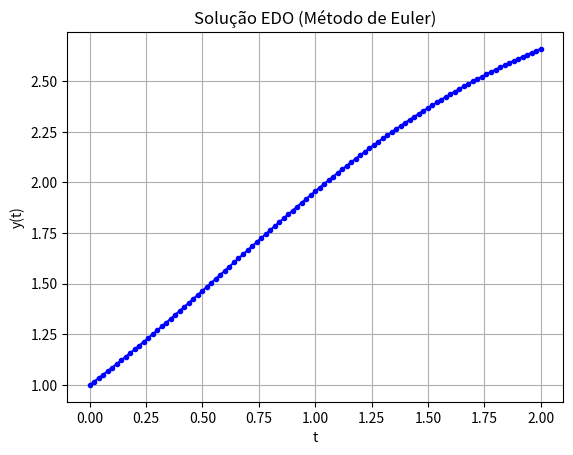

Here is the Python script that generated this plot:
import numpy as np
import matplotlib.pyplot as plt

def euler_num_subintervalos(f, u0, ti, tf, N, plot=True):
    """
    Método de Euler para resolver y'(t) = f(t, y), com N subintervalos.

    Parâmetros:
    -----------
    f : função(t, y)
        Função que define a EDO y' = f(t, y).
    u0 : float
        Condição inicial y(ti) = u0.
    ti : float
        Tempo inicial.
    tf : float
        Tempo final.
    N : int
        Número de subintervalos.
    plot : bool
        Se True, plota a solução.

    Retorno:
    --------
    t : ndarray
        Vetor com os tempos.
    u : ndarray
        Vetor com a solução numérica y(t).
    """
    h = (tf - ti) / N
    t = np.linspace(ti, tf, N+1)
    u = np.zeros(N+1)
    u[0] = u0

    # Itera pelo método de Euler
    for n in range(N):
        u[n+1] = u[n] + h * f(t[n], u[n])
        print(f"Iteração {n+1}: t = {t[n+1]:.4f}, u = {u[n+1]:.4f}")
        

    # Plota a solução
    if plot:
        plt.plot(t, u, 'b.-')
        plt.xlabel('t')
        plt.ylabel('y(t)')
        plt.grid(True)
        plt.title('Solução EDO (Método de Euler)')
        plt.show()

    return t, u

# Exemplo de uso:
# EDO: y' = sin(y), y(0) = 1, t ∈ [0, 2], N=100
# f = lambda t, y: np.sin(y)
# t, u = euler_num_subintervalos(f, u0=1.0, ti=0.0, tf=2.0, N=100)

f = lambda t, y: np.sin(y)
t, u = euler_num_subintervalos(f, u0=1.0, ti=0.0, tf=2.0, N=100)
